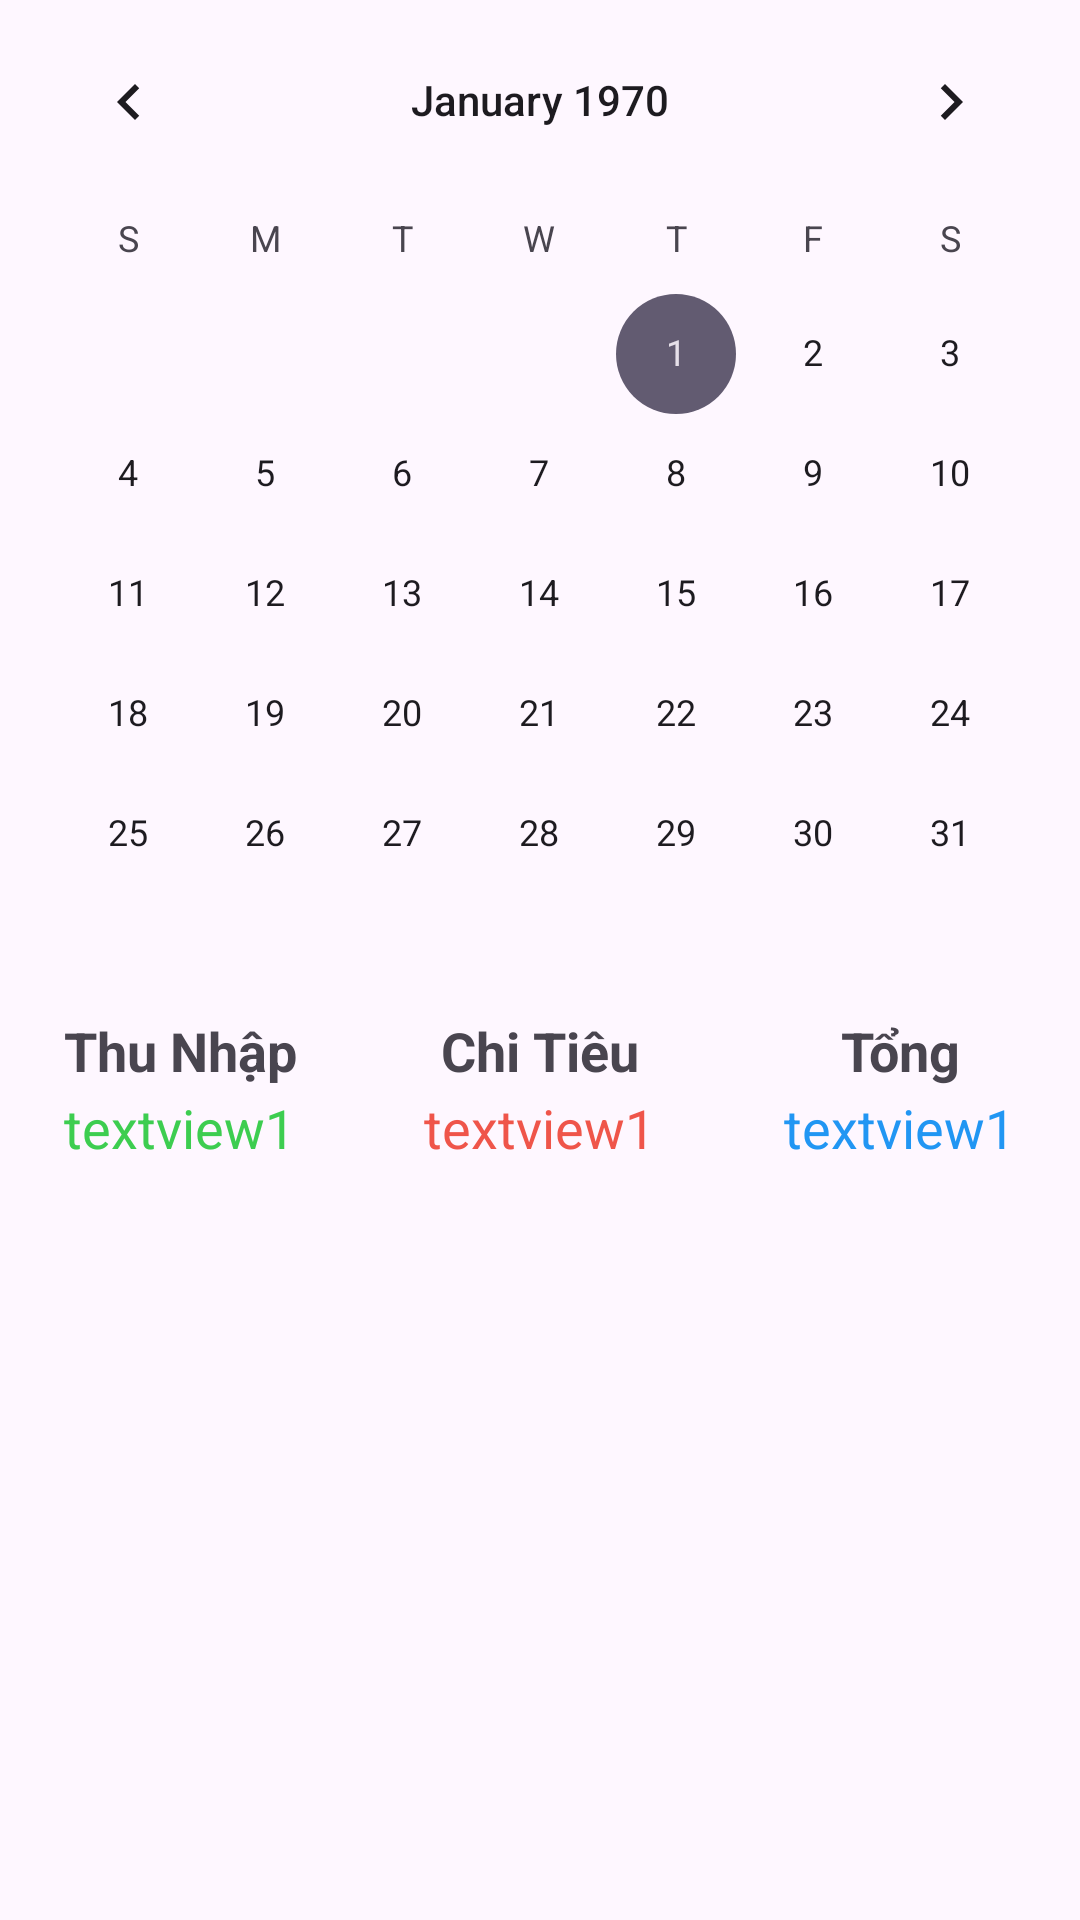

This screen was rendered from an Android layout file. Write that file and the resources it references.
<!-- AndroidManifest.xml: application theme Theme.ExpensiveManagement -->
<!-- res/layout/fragment_date.xml -->
<?xml version="1.0" encoding="utf-8"?>
<RelativeLayout
    xmlns:android="http://schemas.android.com/apk/res/android"
    xmlns:tools="http://schemas.android.com/tools"
    android:layout_width="match_parent"
    android:layout_height="match_parent"
    tools:context=".fragment.DateFragment">

    <CalendarView
        android:layout_width="match_parent"
        android:layout_height="wrap_content"
        android:id="@+id/calendarView">
    </CalendarView>
    <FrameLayout
        android:id="@+id/framelayout"
        android:layout_width="match_parent"
        android:layout_height="50dp"
        android:layout_below="@id/calendarView">

        <LinearLayout
            android:layout_width="match_parent"
            android:layout_height="match_parent">
            <FrameLayout
                android:layout_width="match_parent"
                android:layout_height="match_parent"
                android:layout_weight="1">
                <TextView
                    android:id="@+id/TextView1"
                    android:layout_width="match_parent"
                    android:layout_height="wrap_content"
                    android:text="Thu Nhập"
                    android:textSize="18dp"
                    android:textStyle="bold"
                    android:gravity="center_vertical|center_horizontal">
                </TextView>

                <TextView
                    android:id="@+id/tv_ThuNhap"
                    android:layout_width="wrap_content"
                    android:layout_height="wrap_content"
                    android:text="textview1"
                    android:textSize="18dp"
                    android:textColor="#3DCD50"
                    android:layout_gravity="center_horizontal|bottom"
                    android:layout_below="@id/TextView1">
                </TextView>

            </FrameLayout>

            <FrameLayout
                android:layout_width="match_parent"
                android:layout_height="match_parent"
                android:layout_weight="1">

                <TextView
                    android:id="@+id/TextView2"
                    android:layout_width="match_parent"
                    android:layout_height="wrap_content"
                    android:text="Chi Tiêu"
                    android:textSize="18dp"
                    android:textStyle="bold"
                    android:gravity="center_vertical|center_horizontal">
                </TextView>
                <TextView
                    android:id="@+id/tv_ChiTieu"
                    android:layout_width="wrap_content"
                    android:layout_height="wrap_content"
                    android:text="textview1"
                    android:textSize="18dp"
                    android:textColor="#EF554A"
                    android:layout_gravity="center_horizontal|bottom"
                    android:layout_below="@id/TextView2">
                </TextView>
            </FrameLayout>

            <FrameLayout
                android:layout_width="match_parent"
                android:layout_height="match_parent"
                android:layout_weight="1">
                <TextView
                    android:id="@+id/TextView3"
                    android:layout_width="match_parent"
                    android:layout_height="wrap_content"
                    android:text="Tổng"
                    android:textSize="18dp"
                    android:textStyle="bold"
                    android:gravity="center_vertical|center_horizontal">
                </TextView>
                <TextView
                    android:id="@+id/tv_Tong"
                    android:layout_width="wrap_content"
                    android:layout_height="wrap_content"
                    android:text="textview1"
                    android:textSize="18dp"
                    android:textColor="#2196F3"
                    android:layout_gravity="center_horizontal|bottom"
                    android:layout_below="@id/TextView3">
                </TextView>
            </FrameLayout>
        </LinearLayout>
    </FrameLayout>

    <androidx.recyclerview.widget.RecyclerView
        android:visibility="gone"
        android:layout_width="match_parent"
        android:layout_height="wrap_content"
        android:layout_below="@id/framelayout"
        android:id="@+id/recyclerViewIncome">
    </androidx.recyclerview.widget.RecyclerView>

    <androidx.recyclerview.widget.RecyclerView
        android:visibility="gone"
        android:layout_width="match_parent"
        android:layout_height="wrap_content"
        android:layout_below="@id/framelayout"
        android:id="@+id/recyclerViewExpense">
    </androidx.recyclerview.widget.RecyclerView>
</RelativeLayout>
<!-- resources referenced by this layout -->
<resources>
  <style name="Theme.ExpensiveManagement" parent="Base.Theme.ExpensiveManagement" />
  <style name="Base.Theme.ExpensiveManagement" parent="Theme.Material3.DayNight.NoActionBar">
          
          
      </style>
</resources>
